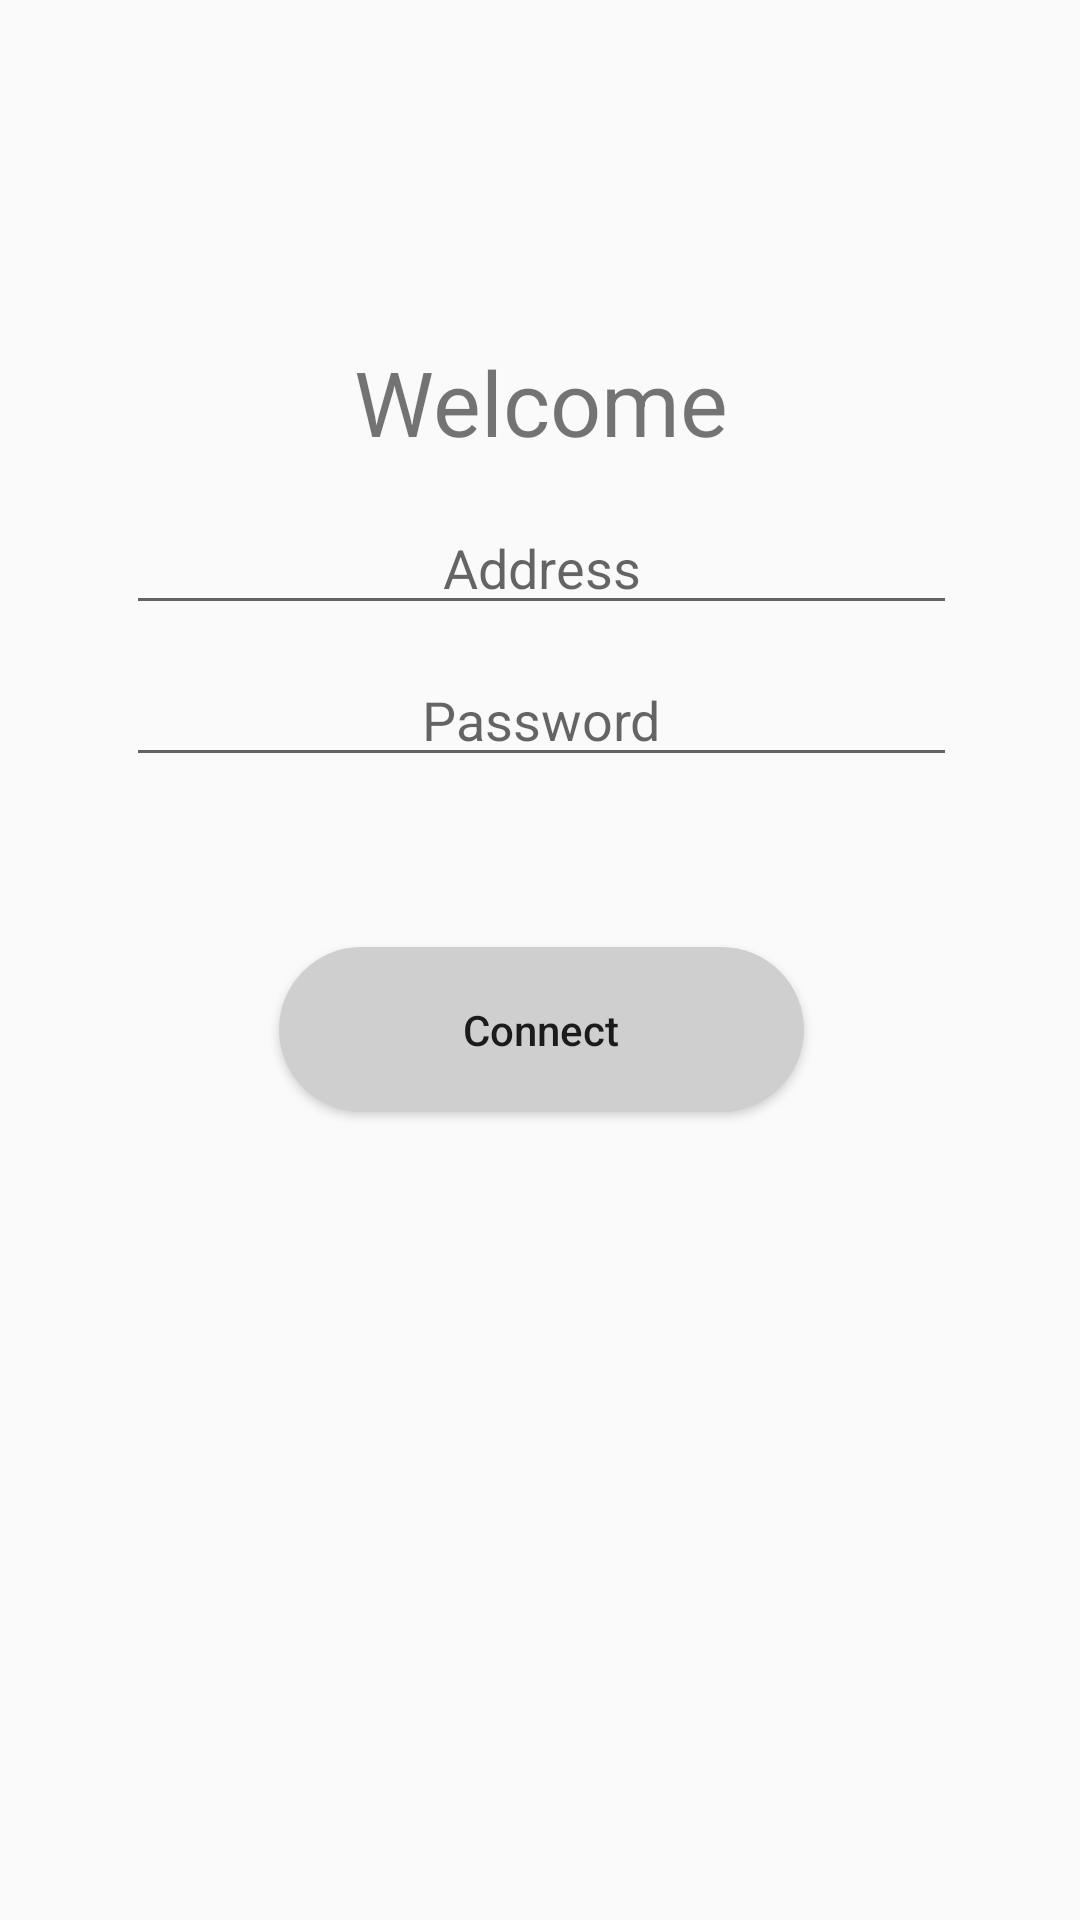

Reconstruct the res/layout file that produces this screen, plus the resources it refers to.
<!-- AndroidManifest.xml: application theme AppTheme -->
<!-- res/layout/activity_init.xml -->
<?xml version="1.0" encoding="utf-8"?>
    <android.support.constraint.ConstraintLayout
        xmlns:tools="http://schemas.android.com/tools"
        android:layout_width="match_parent"
        android:layout_height="match_parent"
        tools:context=".activities.init.InitActivity"
        xmlns:android="http://schemas.android.com/apk/res/android"
        xmlns:app="http://schemas.android.com/apk/res-auto">

        <Button
            android:id="@+id/button"
            android:layout_width="175dp"
            android:layout_height="55dp"
            android:layout_marginBottom="8dp"
            android:layout_marginEnd="8dp"
            android:layout_marginLeft="8dp"
            android:layout_marginRight="8dp"
            android:layout_marginStart="8dp"
            android:layout_marginTop="8dp"
            android:onClick="onConnect"
            android:text="@string/connect"
            android:textAllCaps="false"
            android:background="@drawable/oval_button"
            app:layout_constraintBottom_toBottomOf="parent"
            app:layout_constraintEnd_toEndOf="parent"
            app:layout_constraintHorizontal_bias="0.502"
            app:layout_constraintStart_toStartOf="parent"
            app:layout_constraintTop_toTopOf="parent"
            app:layout_constraintVertical_bias="0.541" />

        <EditText
            android:id="@+id/password"
            android:layout_width="277dp"
            android:layout_height="wrap_content"
            android:layout_marginBottom="8dp"
            android:layout_marginEnd="8dp"
            android:layout_marginLeft="8dp"
            android:layout_marginRight="8dp"
            android:layout_marginStart="8dp"
            android:layout_marginTop="8dp"
            android:ems="10"
            android:hint="@string/password"
            android:gravity="center"
            android:inputType="textPassword"
            app:layout_constraintBottom_toBottomOf="parent"
            app:layout_constraintEnd_toEndOf="parent"
            app:layout_constraintHorizontal_bias="0.505"
            app:layout_constraintStart_toStartOf="parent"
            app:layout_constraintTop_toTopOf="parent"
            app:layout_constraintVertical_bias="0.36" />

        <EditText
            android:id="@+id/address"
            android:layout_width="277dp"
            android:layout_height="wrap_content"
            android:layout_marginBottom="8dp"
            android:layout_marginEnd="8dp"
            android:layout_marginLeft="8dp"
            android:layout_marginRight="8dp"
            android:layout_marginStart="8dp"
            android:layout_marginTop="8dp"
            android:ems="10"
            android:gravity="center"
            android:hint="@string/address"
            android:inputType="text"
            app:layout_constraintBottom_toBottomOf="parent"
            app:layout_constraintEnd_toEndOf="parent"
            app:layout_constraintHorizontal_bias="0.505"
            app:layout_constraintStart_toStartOf="parent"
            app:layout_constraintTop_toTopOf="parent"
            app:layout_constraintVertical_bias="0.273" />

        <TextView
            android:id="@+id/welcomeText"
            android:layout_width="match_parent"
            android:layout_height="wrap_content"
            android:layout_marginBottom="8dp"
            android:layout_marginEnd="8dp"
            android:layout_marginLeft="8dp"
            android:layout_marginRight="8dp"
            android:layout_marginStart="8dp"
            android:layout_marginTop="8dp"
            android:ems="6"
            android:focusable="false"
            android:gravity="center"
            android:text="@string/welcome"
            android:textSize="30dp"
            app:layout_constraintBottom_toBottomOf="parent"
            app:layout_constraintEnd_toEndOf="parent"
            app:layout_constraintHorizontal_bias="0.503"
            app:layout_constraintStart_toStartOf="parent"
            app:layout_constraintTop_toTopOf="parent"
            app:layout_constraintVertical_bias="0.181" />
    </android.support.constraint.ConstraintLayout>
<!-- resources referenced by this layout -->
<resources>
  <!-- drawable oval_button (drawable) -->
  <?xml version="1.0" encoding="utf-8"?>
  <selector xmlns:android="http://schemas.android.com/apk/res/android">
      <item>
          <shape xmlns:android="http://schemas.android.com/apk/res/android"
              android:shape="rectangle" >
              <corners
                  android:bottomLeftRadius="30dp"
                  android:bottomRightRadius="30dp"
                  android:radius="60dp"
                  android:topLeftRadius="30dp"
                  android:topRightRadius="30dp" />
              <solid android:color="#CFCFCF" />
              <padding
                  android:bottom="0dp"
                  android:left="0dp"
                  android:right="0dp"
                  android:top="0dp" />
              <size
                  android:height="60dp"
                  android:width="270dp" />
          </shape>
      </item>
  </selector>
  <string name="address">Address</string>
  <string name="connect">Connect</string>
  <string name="password">Password</string>
  <string name="welcome">Welcome</string>
  <style name="AppTheme" parent="Theme.AppCompat.Light.NoActionBar">
          <item name="colorPrimary">@color/colorPrimary</item>
          <item name="colorPrimaryDark">@color/colorPrimaryDark</item>
          <item name="colorAccent">@color/colorAccent</item>
          <item name="android:windowNoTitle">true</item>
          <item name="android:windowActionBar">false</item>
          <item name="android:windowFullscreen">true</item>
          <item name="android:windowContentOverlay">@null</item>
      </style>
  <color name="colorPrimary">#c6c6c6</color>
  <color name="colorPrimaryDark">#979797</color>
  <color name="colorAccent">#ff4081</color>
</resources>
